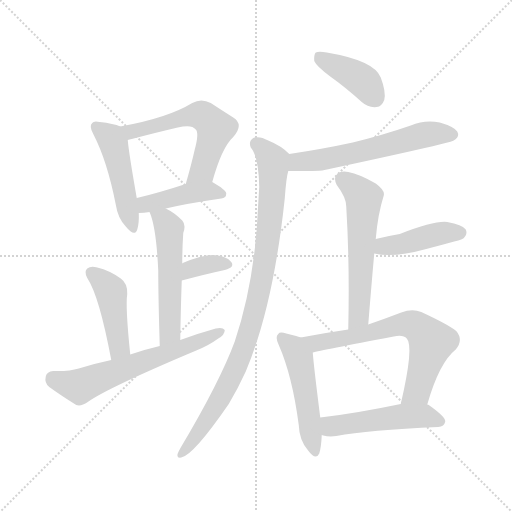
t = 0.00 s
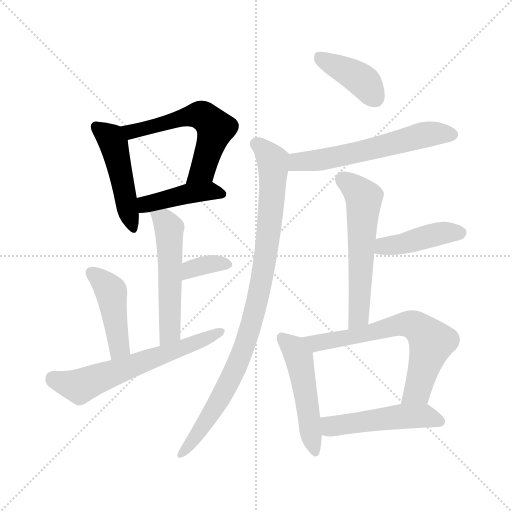
t = 2.05 s
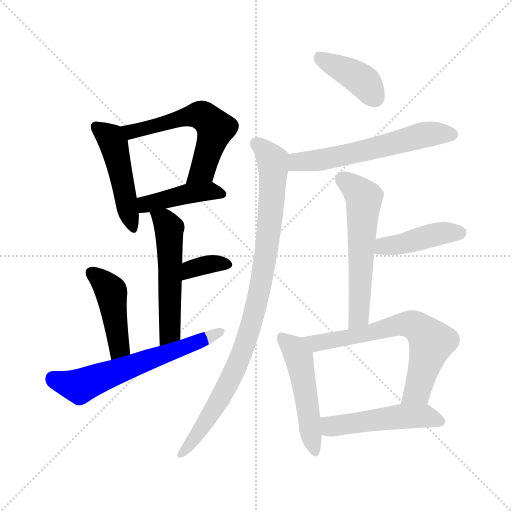
t = 4.10 s
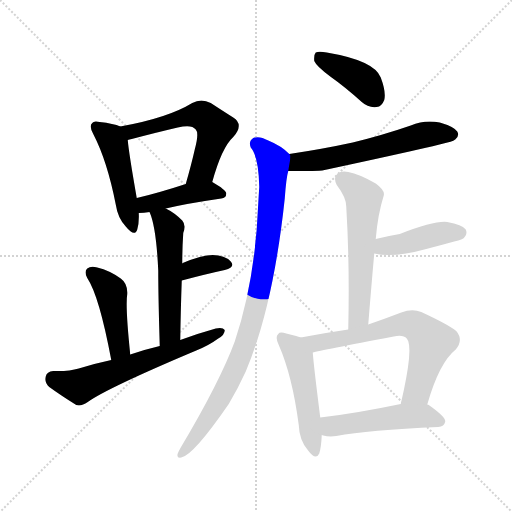
t = 6.15 s
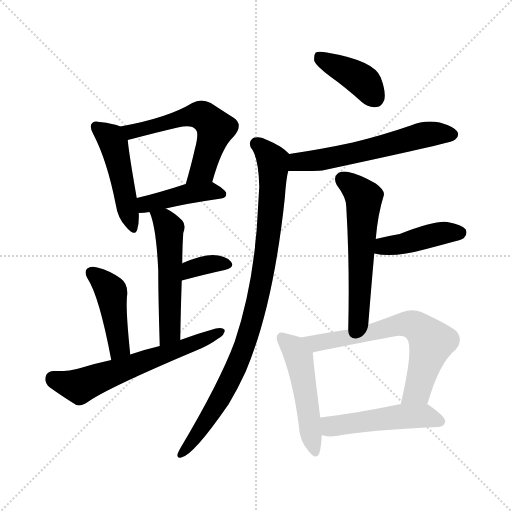
t = 8.20 s
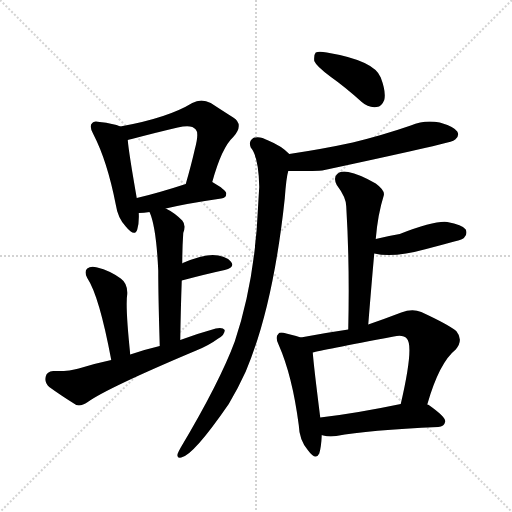
t = 10.25 s

The animated SVG that drew these frames (rendered in a browser with its animation timeline set to each time). Animation: 15 CSS @keyframes rules; one cycle of 10.25 s.

<svg version="1.1" viewBox="0 0 1024 1024" xmlns="http://www.w3.org/2000/svg">
  <g stroke="lightgray" stroke-dasharray="1,1" stroke-width="1" transform="scale(4, 4)">
    <line x1="0" y1="0" x2="256" y2="256"></line>
    <line x1="256" y1="0" x2="0" y2="256"></line>
    <line x1="128" y1="0" x2="128" y2="256"></line>
    <line x1="0" y1="128" x2="256" y2="128"></line>
  </g>
<g transform="scale(1, -1) translate(0, -900)">
   <style type="text/css">
    @keyframes keyframes0 {
      from {
       stroke: blue;
       stroke-dashoffset: 475;
       stroke-width: 128;
       }
       61% {
       animation-timing-function: step-end;
       stroke: blue;
       stroke-dashoffset: 0;
       stroke-width: 128;
       }
       to {
       stroke: black;
       stroke-width: 1024;
       }
       }
       #make-me-a-hanzi-animation-0 {
         animation: keyframes0 0.636556s both;
         animation-delay: 0.000000s;
         animation-timing-function: linear;
       }
    @keyframes keyframes1 {
      from {
       stroke: blue;
       stroke-dashoffset: 576;
       stroke-width: 128;
       }
       65% {
       animation-timing-function: step-end;
       stroke: blue;
       stroke-dashoffset: 0;
       stroke-width: 128;
       }
       to {
       stroke: black;
       stroke-width: 1024;
       }
       }
       #make-me-a-hanzi-animation-1 {
         animation: keyframes1 0.718750s both;
         animation-delay: 0.636556s;
         animation-timing-function: linear;
       }
    @keyframes keyframes2 {
      from {
       stroke: blue;
       stroke-dashoffset: 424;
       stroke-width: 128;
       }
       58% {
       animation-timing-function: step-end;
       stroke: blue;
       stroke-dashoffset: 0;
       stroke-width: 128;
       }
       to {
       stroke: black;
       stroke-width: 1024;
       }
       }
       #make-me-a-hanzi-animation-2 {
         animation: keyframes2 0.595052s both;
         animation-delay: 1.355306s;
         animation-timing-function: linear;
       }
    @keyframes keyframes3 {
      from {
       stroke: blue;
       stroke-dashoffset: 532;
       stroke-width: 128;
       }
       63% {
       animation-timing-function: step-end;
       stroke: blue;
       stroke-dashoffset: 0;
       stroke-width: 128;
       }
       to {
       stroke: black;
       stroke-width: 1024;
       }
       }
       #make-me-a-hanzi-animation-3 {
         animation: keyframes3 0.682943s both;
         animation-delay: 1.950358s;
         animation-timing-function: linear;
       }
    @keyframes keyframes4 {
      from {
       stroke: blue;
       stroke-dashoffset: 351;
       stroke-width: 128;
       }
       53% {
       animation-timing-function: step-end;
       stroke: blue;
       stroke-dashoffset: 0;
       stroke-width: 128;
       }
       to {
       stroke: black;
       stroke-width: 1024;
       }
       }
       #make-me-a-hanzi-animation-4 {
         animation: keyframes4 0.535645s both;
         animation-delay: 2.633301s;
         animation-timing-function: linear;
       }
    @keyframes keyframes5 {
      from {
       stroke: blue;
       stroke-dashoffset: 442;
       stroke-width: 128;
       }
       59% {
       animation-timing-function: step-end;
       stroke: blue;
       stroke-dashoffset: 0;
       stroke-width: 128;
       }
       to {
       stroke: black;
       stroke-width: 1024;
       }
       }
       #make-me-a-hanzi-animation-5 {
         animation: keyframes5 0.609701s both;
         animation-delay: 3.168945s;
         animation-timing-function: linear;
       }
    @keyframes keyframes6 {
      from {
       stroke: blue;
       stroke-dashoffset: 617;
       stroke-width: 128;
       }
       67% {
       animation-timing-function: step-end;
       stroke: blue;
       stroke-dashoffset: 0;
       stroke-width: 128;
       }
       to {
       stroke: black;
       stroke-width: 1024;
       }
       }
       #make-me-a-hanzi-animation-6 {
         animation: keyframes6 0.752116s both;
         animation-delay: 3.778646s;
         animation-timing-function: linear;
       }
    @keyframes keyframes7 {
      from {
       stroke: blue;
       stroke-dashoffset: 401;
       stroke-width: 128;
       }
       57% {
       animation-timing-function: step-end;
       stroke: blue;
       stroke-dashoffset: 0;
       stroke-width: 128;
       }
       to {
       stroke: black;
       stroke-width: 1024;
       }
       }
       #make-me-a-hanzi-animation-7 {
         animation: keyframes7 0.576335s both;
         animation-delay: 4.530762s;
         animation-timing-function: linear;
       }
    @keyframes keyframes8 {
      from {
       stroke: blue;
       stroke-dashoffset: 586;
       stroke-width: 128;
       }
       66% {
       animation-timing-function: step-end;
       stroke: blue;
       stroke-dashoffset: 0;
       stroke-width: 128;
       }
       to {
       stroke: black;
       stroke-width: 1024;
       }
       }
       #make-me-a-hanzi-animation-8 {
         animation: keyframes8 0.726888s both;
         animation-delay: 5.107096s;
         animation-timing-function: linear;
       }
    @keyframes keyframes9 {
      from {
       stroke: blue;
       stroke-dashoffset: 928;
       stroke-width: 128;
       }
       75% {
       animation-timing-function: step-end;
       stroke: blue;
       stroke-dashoffset: 0;
       stroke-width: 128;
       }
       to {
       stroke: black;
       stroke-width: 1024;
       }
       }
       #make-me-a-hanzi-animation-9 {
         animation: keyframes9 1.005208s both;
         animation-delay: 5.833984s;
         animation-timing-function: linear;
       }
    @keyframes keyframes10 {
      from {
       stroke: blue;
       stroke-dashoffset: 572;
       stroke-width: 128;
       }
       65% {
       animation-timing-function: step-end;
       stroke: blue;
       stroke-dashoffset: 0;
       stroke-width: 128;
       }
       to {
       stroke: black;
       stroke-width: 1024;
       }
       }
       #make-me-a-hanzi-animation-10 {
         animation: keyframes10 0.715495s both;
         animation-delay: 6.839193s;
         animation-timing-function: linear;
       }
    @keyframes keyframes11 {
      from {
       stroke: blue;
       stroke-dashoffset: 426;
       stroke-width: 128;
       }
       58% {
       animation-timing-function: step-end;
       stroke: blue;
       stroke-dashoffset: 0;
       stroke-width: 128;
       }
       to {
       stroke: black;
       stroke-width: 1024;
       }
       }
       #make-me-a-hanzi-animation-11 {
         animation: keyframes11 0.596680s both;
         animation-delay: 7.554688s;
         animation-timing-function: linear;
       }
    @keyframes keyframes12 {
      from {
       stroke: blue;
       stroke-dashoffset: 495;
       stroke-width: 128;
       }
       62% {
       animation-timing-function: step-end;
       stroke: blue;
       stroke-dashoffset: 0;
       stroke-width: 128;
       }
       to {
       stroke: black;
       stroke-width: 1024;
       }
       }
       #make-me-a-hanzi-animation-12 {
         animation: keyframes12 0.652832s both;
         animation-delay: 8.151367s;
         animation-timing-function: linear;
       }
    @keyframes keyframes13 {
      from {
       stroke: blue;
       stroke-dashoffset: 663;
       stroke-width: 128;
       }
       68% {
       animation-timing-function: step-end;
       stroke: blue;
       stroke-dashoffset: 0;
       stroke-width: 128;
       }
       to {
       stroke: black;
       stroke-width: 1024;
       }
       }
       #make-me-a-hanzi-animation-13 {
         animation: keyframes13 0.789551s both;
         animation-delay: 8.804199s;
         animation-timing-function: linear;
       }
    @keyframes keyframes14 {
      from {
       stroke: blue;
       stroke-dashoffset: 497;
       stroke-width: 128;
       }
       62% {
       animation-timing-function: step-end;
       stroke: blue;
       stroke-dashoffset: 0;
       stroke-width: 128;
       }
       to {
       stroke: black;
       stroke-width: 1024;
       }
       }
       #make-me-a-hanzi-animation-14 {
         animation: keyframes14 0.654460s both;
         animation-delay: 9.593750s;
         animation-timing-function: linear;
       }
</style>
<path d="M 240.5 647.0 Q 227.5 653.0 199.5 656.0 Q 187.5 659.0 184.5 654.0 Q 177.5 648.0 186.5 632.0 Q 214.5 578.0 231.5 491.0 Q 235.5 464.0 251.5 447.0 Q 269.5 425.0 274.5 441.0 Q 278.5 454.0 277.5 474.0 L 273.5 504.0 Q 257.5 595.0 255.5 620.0 C 253.5 642.0 253.5 642.0 240.5 647.0 Z" fill="lightgray"></path> 
<path d="M 424.5 536.0 Q 443.5 605.0 466.5 626.0 Q 488.5 651.0 466.5 665.0 Q 447.5 677.0 421.5 694.0 Q 402.5 704.0 384.5 694.0 Q 335.5 664.0 240.5 647.0 C 211.5 642.0 226.5 613.0 255.5 620.0 Q 258.5 621.0 263.5 622.0 Q 312.5 635.0 355.5 645.0 Q 383.5 652.0 391.5 641.0 Q 398.5 634.0 389.5 601.0 Q 382.5 570.0 371.5 532.0 C 363.5 503.0 416.5 507.0 424.5 536.0 Z" fill="lightgray"></path> 
<path d="M 331.5 483.0 Q 373.5 493.0 442.5 503.0 Q 452.5 504.0 452.5 513.0 Q 452.5 520.0 424.5 536.0 C 409.5 545.0 400.5 541.0 371.5 532.0 Q 316.5 514.0 273.5 504.0 C 244.5 497.0 247.5 473.0 277.5 474.0 Q 287.5 474.0 299.5 476.0 L 331.5 483.0 Z" fill="lightgray"></path> 
<path d="M 360.5 220.0 Q 361.5 284.0 363.5 339.0 L 364.5 373.0 Q 364.5 403.0 366.5 434.0 Q 372.5 450.0 364.5 459.0 Q 348.5 475.0 331.5 483.0 C 305.5 497.0 290.5 504.0 299.5 476.0 Q 298.5 476.0 299.5 475.0 Q 312.5 445.0 316.5 359.0 Q 316.5 307.0 319.5 208.0 C 320.5 178.0 360.5 190.0 360.5 220.0 Z" fill="lightgray"></path> 
<path d="M 363.5 339.0 Q 412.5 352.0 449.5 360.0 Q 471.5 366.0 461.5 377.0 Q 449.5 390.0 425.5 390.0 Q 403.5 390.0 365.5 374.0 Q 364.5 374.0 364.5 373.0 C 338.5 357.0 334.5 331.0 363.5 339.0 Z" fill="lightgray"></path> 
<path d="M 260.5 191.0 Q 250.5 287.0 254.5 312.0 Q 255.5 333.0 241.5 343.0 Q 219.5 359.0 194.5 365.0 Q 181.5 369.0 174.5 363.0 Q 167.5 357.0 174.5 344.0 Q 198.5 308.0 222.5 180.0 C 228.5 151.0 263.5 161.0 260.5 191.0 Z" fill="lightgray"></path> 
<path d="M 222.5 180.0 Q 189.5 173.0 157.5 163.0 Q 138.5 157.0 106.5 158.0 Q 93.5 157.0 91.5 147.0 Q 88.5 134.0 98.5 126.0 Q 120.5 110.0 152.5 90.0 Q 162.5 87.0 175.5 96.0 Q 214.5 124.0 392.5 199.0 Q 417.5 209.0 436.5 223.0 Q 449.5 230.0 449.5 240.0 Q 445.5 246.0 431.5 243.0 Q 395.5 233.0 360.5 220.0 L 319.5 208.0 Q 289.5 201.0 260.5 191.0 L 222.5 180.0 Z" fill="lightgray"></path> 
<path d="M 660.5 747.0 Q 691.5 725.0 723.5 696.0 Q 736.5 684.0 753.5 686.0 Q 763.5 687.0 768.5 700.0 Q 772.5 716.0 761.5 745.0 Q 748.5 779.0 653.5 795.0 Q 637.5 798.0 631.5 795.0 Q 627.5 791.0 628.5 778.0 Q 632.5 768.0 660.5 747.0 Z" fill="lightgray"></path> 
<path d="M 576.5 558.0 Q 639.5 558.0 644.5 559.0 Q 896.5 613.0 907.5 619.0 Q 908.5 620.0 910.5 621.0 Q 919.5 628.0 914.5 637.0 Q 907.5 647.0 879.5 655.0 Q 849.5 661.0 821.5 649.0 Q 766.5 630.0 705.5 615.0 Q 645.5 602.0 578.5 592.0 C 548.5 587.0 546.5 558.0 576.5 558.0 Z" fill="lightgray"></path> 
<path d="M 578.5 592.0 Q 563.5 608.0 536.5 619.0 Q 518.5 629.0 506.5 624.0 Q 496.5 617.0 501.5 605.0 Q 517.5 586.0 518.5 526.0 Q 517.5 511.0 516.5 493.0 Q 510.5 339.0 469.5 217.0 Q 439.5 136.0 361.5 5.0 Q 357.5 -2.0 355.5 -7.0 Q 352.5 -17.0 362.5 -15.0 Q 386.5 -11.0 457.5 92.0 Q 475.5 122.0 491.5 157.0 Q 546.5 287.0 569.5 503.0 Q 572.5 545.0 576.5 558.0 C 581.5 588.0 582.5 589.0 578.5 592.0 Z" fill="lightgray"></path> 
<path d="M 736.5 251.0 Q 742.5 326.0 748.5 393.0 L 751.5 422.0 Q 755.5 471.0 767.5 509.0 Q 770.5 519.0 751.5 533.0 Q 718.5 552.0 696.5 556.0 Q 680.5 559.0 673.5 551.0 Q 666.5 544.0 673.5 530.0 Q 692.5 505.0 692.5 487.0 Q 699.5 373.0 696.5 241.0 C 695.5 211.0 734.5 221.0 736.5 251.0 Z" fill="lightgray"></path> 
<path d="M 748.5 393.0 Q 787.5 384.0 852.5 402.0 Q 879.5 409.0 908.5 417.0 Q 926.5 421.0 928.5 425.0 Q 935.5 432.0 931.5 441.0 Q 924.5 451.0 894.5 456.0 Q 869.5 459.0 799.5 432.0 Q 775.5 428.0 751.5 422.0 C 722.5 415.0 719.5 399.0 748.5 393.0 Z" fill="lightgray"></path> 
<path d="M 601.5 225.0 Q 589.5 229.0 572.5 233.0 Q 559.5 237.0 556.5 232.0 Q 549.5 226.0 557.5 210.0 Q 584.5 149.0 597.5 50.0 Q 598.5 20.0 615.5 0.0 Q 631.5 -22.0 638.5 -7.0 Q 642.5 6.0 643.5 30.0 L 640.5 65.0 Q 627.5 168.0 625.5 195.0 C 623.5 218.0 623.5 218.0 601.5 225.0 Z" fill="lightgray"></path> 
<path d="M 854.5 91.0 Q 878.5 175.0 911.5 201.0 Q 927.5 220.0 912.5 238.0 Q 896.5 251.0 842.5 276.0 Q 824.5 283.0 802.5 275.0 Q 768.5 262.0 736.5 251.0 L 696.5 241.0 Q 648.5 234.0 601.5 225.0 C 572.5 219.0 596.5 188.0 625.5 195.0 Q 640.5 199.0 787.5 227.0 Q 806.5 231.0 813.5 223.0 Q 828.5 208.0 801.5 92.0 C 794.5 63.0 845.5 62.0 854.5 91.0 Z" fill="lightgray"></path> 
<path d="M 643.5 30.0 Q 644.5 30.0 646.5 29.0 Q 658.5 26.0 672.5 28.0 Q 736.5 40.0 876.5 46.0 Q 888.5 47.0 890.5 57.0 Q 891.5 66.0 857.5 90.0 Q 856.5 91.0 854.5 91.0 L 801.5 92.0 Q 710.5 73.0 640.5 65.0 C 610.5 61.0 614.5 37.0 643.5 30.0 Z" fill="lightgray"></path> 
      <clipPath id="make-me-a-hanzi-clip-0">
      <path d="M 240.5 647.0 Q 227.5 653.0 199.5 656.0 Q 187.5 659.0 184.5 654.0 Q 177.5 648.0 186.5 632.0 Q 214.5 578.0 231.5 491.0 Q 235.5 464.0 251.5 447.0 Q 269.5 425.0 274.5 441.0 Q 278.5 454.0 277.5 474.0 L 273.5 504.0 Q 257.5 595.0 255.5 620.0 C 253.5 642.0 253.5 642.0 240.5 647.0 Z" fill="lightgray"></path>
      </clipPath>
      <path clip-path="url(#make-me-a-hanzi-clip-0)" d="M 193.5 646.0 L 221.5 624.0 L 229.5 605.0 L 263.5 446.0 " fill="none" id="make-me-a-hanzi-animation-0" stroke-dasharray="347 694" stroke-linecap="round"></path>

      <clipPath id="make-me-a-hanzi-clip-1">
      <path d="M 424.5 536.0 Q 443.5 605.0 466.5 626.0 Q 488.5 651.0 466.5 665.0 Q 447.5 677.0 421.5 694.0 Q 402.5 704.0 384.5 694.0 Q 335.5 664.0 240.5 647.0 C 211.5 642.0 226.5 613.0 255.5 620.0 Q 258.5 621.0 263.5 622.0 Q 312.5 635.0 355.5 645.0 Q 383.5 652.0 391.5 641.0 Q 398.5 634.0 389.5 601.0 Q 382.5 570.0 371.5 532.0 C 363.5 503.0 416.5 507.0 424.5 536.0 Z" fill="lightgray"></path>
      </clipPath>
      <path clip-path="url(#make-me-a-hanzi-clip-1)" d="M 250.5 644.0 L 262.5 636.0 L 391.5 670.0 L 411.5 665.0 L 430.5 643.0 L 424.5 619.0 L 405.5 560.0 L 377.5 538.0 " fill="none" id="make-me-a-hanzi-animation-1" stroke-dasharray="448 896" stroke-linecap="round"></path>

      <clipPath id="make-me-a-hanzi-clip-2">
      <path d="M 331.5 483.0 Q 373.5 493.0 442.5 503.0 Q 452.5 504.0 452.5 513.0 Q 452.5 520.0 424.5 536.0 C 409.5 545.0 400.5 541.0 371.5 532.0 Q 316.5 514.0 273.5 504.0 C 244.5 497.0 247.5 473.0 277.5 474.0 Q 287.5 474.0 299.5 476.0 L 331.5 483.0 Z" fill="lightgray"></path>
      </clipPath>
      <path clip-path="url(#make-me-a-hanzi-clip-2)" d="M 282.5 482.0 L 296.5 493.0 L 379.5 513.0 L 424.5 518.0 L 443.5 512.0 " fill="none" id="make-me-a-hanzi-animation-2" stroke-dasharray="296 592" stroke-linecap="round"></path>

      <clipPath id="make-me-a-hanzi-clip-3">
      <path d="M 360.5 220.0 Q 361.5 284.0 363.5 339.0 L 364.5 373.0 Q 364.5 403.0 366.5 434.0 Q 372.5 450.0 364.5 459.0 Q 348.5 475.0 331.5 483.0 C 305.5 497.0 290.5 504.0 299.5 476.0 Q 298.5 476.0 299.5 475.0 Q 312.5 445.0 316.5 359.0 Q 316.5 307.0 319.5 208.0 C 320.5 178.0 360.5 190.0 360.5 220.0 Z" fill="lightgray"></path>
      </clipPath>
      <path clip-path="url(#make-me-a-hanzi-clip-3)" d="M 305.5 476.0 L 330.5 456.0 L 337.5 443.0 L 340.5 244.0 L 324.5 218.0 " fill="none" id="make-me-a-hanzi-animation-3" stroke-dasharray="404 808" stroke-linecap="round"></path>

      <clipPath id="make-me-a-hanzi-clip-4">
      <path d="M 363.5 339.0 Q 412.5 352.0 449.5 360.0 Q 471.5 366.0 461.5 377.0 Q 449.5 390.0 425.5 390.0 Q 403.5 390.0 365.5 374.0 Q 364.5 374.0 364.5 373.0 C 338.5 357.0 334.5 331.0 363.5 339.0 Z" fill="lightgray"></path>
      </clipPath>
      <path clip-path="url(#make-me-a-hanzi-clip-4)" d="M 370.5 344.0 L 375.5 356.0 L 396.5 367.0 L 431.5 374.0 L 453.5 370.0 " fill="none" id="make-me-a-hanzi-animation-4" stroke-dasharray="223 446" stroke-linecap="round"></path>

      <clipPath id="make-me-a-hanzi-clip-5">
      <path d="M 260.5 191.0 Q 250.5 287.0 254.5 312.0 Q 255.5 333.0 241.5 343.0 Q 219.5 359.0 194.5 365.0 Q 181.5 369.0 174.5 363.0 Q 167.5 357.0 174.5 344.0 Q 198.5 308.0 222.5 180.0 C 228.5 151.0 263.5 161.0 260.5 191.0 Z" fill="lightgray"></path>
      </clipPath>
      <path clip-path="url(#make-me-a-hanzi-clip-5)" d="M 182.5 355.0 L 222.5 316.0 L 238.5 206.0 L 225.5 192.0 " fill="none" id="make-me-a-hanzi-animation-5" stroke-dasharray="314 628" stroke-linecap="round"></path>

      <clipPath id="make-me-a-hanzi-clip-6">
      <path d="M 222.5 180.0 Q 189.5 173.0 157.5 163.0 Q 138.5 157.0 106.5 158.0 Q 93.5 157.0 91.5 147.0 Q 88.5 134.0 98.5 126.0 Q 120.5 110.0 152.5 90.0 Q 162.5 87.0 175.5 96.0 Q 214.5 124.0 392.5 199.0 Q 417.5 209.0 436.5 223.0 Q 449.5 230.0 449.5 240.0 Q 445.5 246.0 431.5 243.0 Q 395.5 233.0 360.5 220.0 L 319.5 208.0 Q 289.5 201.0 260.5 191.0 L 222.5 180.0 Z" fill="lightgray"></path>
      </clipPath>
      <path clip-path="url(#make-me-a-hanzi-clip-6)" d="M 105.5 144.0 L 159.5 127.0 L 443.5 237.0 " fill="none" id="make-me-a-hanzi-animation-6" stroke-dasharray="489 978" stroke-linecap="round"></path>

      <clipPath id="make-me-a-hanzi-clip-7">
      <path d="M 660.5 747.0 Q 691.5 725.0 723.5 696.0 Q 736.5 684.0 753.5 686.0 Q 763.5 687.0 768.5 700.0 Q 772.5 716.0 761.5 745.0 Q 748.5 779.0 653.5 795.0 Q 637.5 798.0 631.5 795.0 Q 627.5 791.0 628.5 778.0 Q 632.5 768.0 660.5 747.0 Z" fill="lightgray"></path>
      </clipPath>
      <path clip-path="url(#make-me-a-hanzi-clip-7)" d="M 636.5 789.0 L 725.5 738.0 L 750.5 704.0 " fill="none" id="make-me-a-hanzi-animation-7" stroke-dasharray="273 546" stroke-linecap="round"></path>

      <clipPath id="make-me-a-hanzi-clip-8">
      <path d="M 576.5 558.0 Q 639.5 558.0 644.5 559.0 Q 896.5 613.0 907.5 619.0 Q 908.5 620.0 910.5 621.0 Q 919.5 628.0 914.5 637.0 Q 907.5 647.0 879.5 655.0 Q 849.5 661.0 821.5 649.0 Q 766.5 630.0 705.5 615.0 Q 645.5 602.0 578.5 592.0 C 548.5 587.0 546.5 558.0 576.5 558.0 Z" fill="lightgray"></path>
      </clipPath>
      <path clip-path="url(#make-me-a-hanzi-clip-8)" d="M 587.5 563.0 L 593.5 574.0 L 603.5 577.0 L 682.5 586.0 L 836.5 628.0 L 904.5 631.0 " fill="none" id="make-me-a-hanzi-animation-8" stroke-dasharray="458 916" stroke-linecap="round"></path>

      <clipPath id="make-me-a-hanzi-clip-9">
      <path d="M 578.5 592.0 Q 563.5 608.0 536.5 619.0 Q 518.5 629.0 506.5 624.0 Q 496.5 617.0 501.5 605.0 Q 517.5 586.0 518.5 526.0 Q 517.5 511.0 516.5 493.0 Q 510.5 339.0 469.5 217.0 Q 439.5 136.0 361.5 5.0 Q 357.5 -2.0 355.5 -7.0 Q 352.5 -17.0 362.5 -15.0 Q 386.5 -11.0 457.5 92.0 Q 475.5 122.0 491.5 157.0 Q 546.5 287.0 569.5 503.0 Q 572.5 545.0 576.5 558.0 C 581.5 588.0 582.5 589.0 578.5 592.0 Z" fill="lightgray"></path>
      </clipPath>
      <path clip-path="url(#make-me-a-hanzi-clip-9)" d="M 513.5 612.0 L 540.5 586.0 L 546.5 548.0 L 532.5 391.0 L 511.5 284.0 L 482.5 192.0 L 450.5 120.0 L 409.5 52.0 L 363.5 -7.0 " fill="none" id="make-me-a-hanzi-animation-9" stroke-dasharray="800 1600" stroke-linecap="round"></path>

      <clipPath id="make-me-a-hanzi-clip-10">
      <path d="M 736.5 251.0 Q 742.5 326.0 748.5 393.0 L 751.5 422.0 Q 755.5 471.0 767.5 509.0 Q 770.5 519.0 751.5 533.0 Q 718.5 552.0 696.5 556.0 Q 680.5 559.0 673.5 551.0 Q 666.5 544.0 673.5 530.0 Q 692.5 505.0 692.5 487.0 Q 699.5 373.0 696.5 241.0 C 695.5 211.0 734.5 221.0 736.5 251.0 Z" fill="lightgray"></path>
      </clipPath>
      <path clip-path="url(#make-me-a-hanzi-clip-10)" d="M 685.5 541.0 L 727.5 505.0 L 718.5 277.0 L 701.5 249.0 " fill="none" id="make-me-a-hanzi-animation-10" stroke-dasharray="444 888" stroke-linecap="round"></path>

      <clipPath id="make-me-a-hanzi-clip-11">
      <path d="M 748.5 393.0 Q 787.5 384.0 852.5 402.0 Q 879.5 409.0 908.5 417.0 Q 926.5 421.0 928.5 425.0 Q 935.5 432.0 931.5 441.0 Q 924.5 451.0 894.5 456.0 Q 869.5 459.0 799.5 432.0 Q 775.5 428.0 751.5 422.0 C 722.5 415.0 719.5 399.0 748.5 393.0 Z" fill="lightgray"></path>
      </clipPath>
      <path clip-path="url(#make-me-a-hanzi-clip-11)" d="M 755.5 400.0 L 773.5 409.0 L 806.5 412.0 L 874.5 432.0 L 920.5 435.0 " fill="none" id="make-me-a-hanzi-animation-11" stroke-dasharray="298 596" stroke-linecap="round"></path>

      <clipPath id="make-me-a-hanzi-clip-12">
      <path d="M 601.5 225.0 Q 589.5 229.0 572.5 233.0 Q 559.5 237.0 556.5 232.0 Q 549.5 226.0 557.5 210.0 Q 584.5 149.0 597.5 50.0 Q 598.5 20.0 615.5 0.0 Q 631.5 -22.0 638.5 -7.0 Q 642.5 6.0 643.5 30.0 L 640.5 65.0 Q 627.5 168.0 625.5 195.0 C 623.5 218.0 623.5 218.0 601.5 225.0 Z" fill="lightgray"></path>
      </clipPath>
      <path clip-path="url(#make-me-a-hanzi-clip-12)" d="M 563.5 224.0 L 587.5 201.0 L 598.5 181.0 L 627.5 0.0 " fill="none" id="make-me-a-hanzi-animation-12" stroke-dasharray="367 734" stroke-linecap="round"></path>

      <clipPath id="make-me-a-hanzi-clip-13">
      <path d="M 854.5 91.0 Q 878.5 175.0 911.5 201.0 Q 927.5 220.0 912.5 238.0 Q 896.5 251.0 842.5 276.0 Q 824.5 283.0 802.5 275.0 Q 768.5 262.0 736.5 251.0 L 696.5 241.0 Q 648.5 234.0 601.5 225.0 C 572.5 219.0 596.5 188.0 625.5 195.0 Q 640.5 199.0 787.5 227.0 Q 806.5 231.0 813.5 223.0 Q 828.5 208.0 801.5 92.0 C 794.5 63.0 845.5 62.0 854.5 91.0 Z" fill="lightgray"></path>
      </clipPath>
      <path clip-path="url(#make-me-a-hanzi-clip-13)" d="M 608.5 223.0 L 631.5 214.0 L 686.5 222.0 L 803.5 252.0 L 839.5 243.0 L 863.5 216.0 L 834.5 118.0 L 808.5 103.0 " fill="none" id="make-me-a-hanzi-animation-13" stroke-dasharray="535 1070" stroke-linecap="round"></path>

      <clipPath id="make-me-a-hanzi-clip-14">
      <path d="M 643.5 30.0 Q 644.5 30.0 646.5 29.0 Q 658.5 26.0 672.5 28.0 Q 736.5 40.0 876.5 46.0 Q 888.5 47.0 890.5 57.0 Q 891.5 66.0 857.5 90.0 Q 856.5 91.0 854.5 91.0 L 801.5 92.0 Q 710.5 73.0 640.5 65.0 C 610.5 61.0 614.5 37.0 643.5 30.0 Z" fill="lightgray"></path>
      </clipPath>
      <path clip-path="url(#make-me-a-hanzi-clip-14)" d="M 647.5 36.0 L 662.5 48.0 L 798.5 67.0 L 855.5 68.0 L 880.5 57.0 " fill="none" id="make-me-a-hanzi-animation-14" stroke-dasharray="369 738" stroke-linecap="round"></path>

</g>
</svg>
